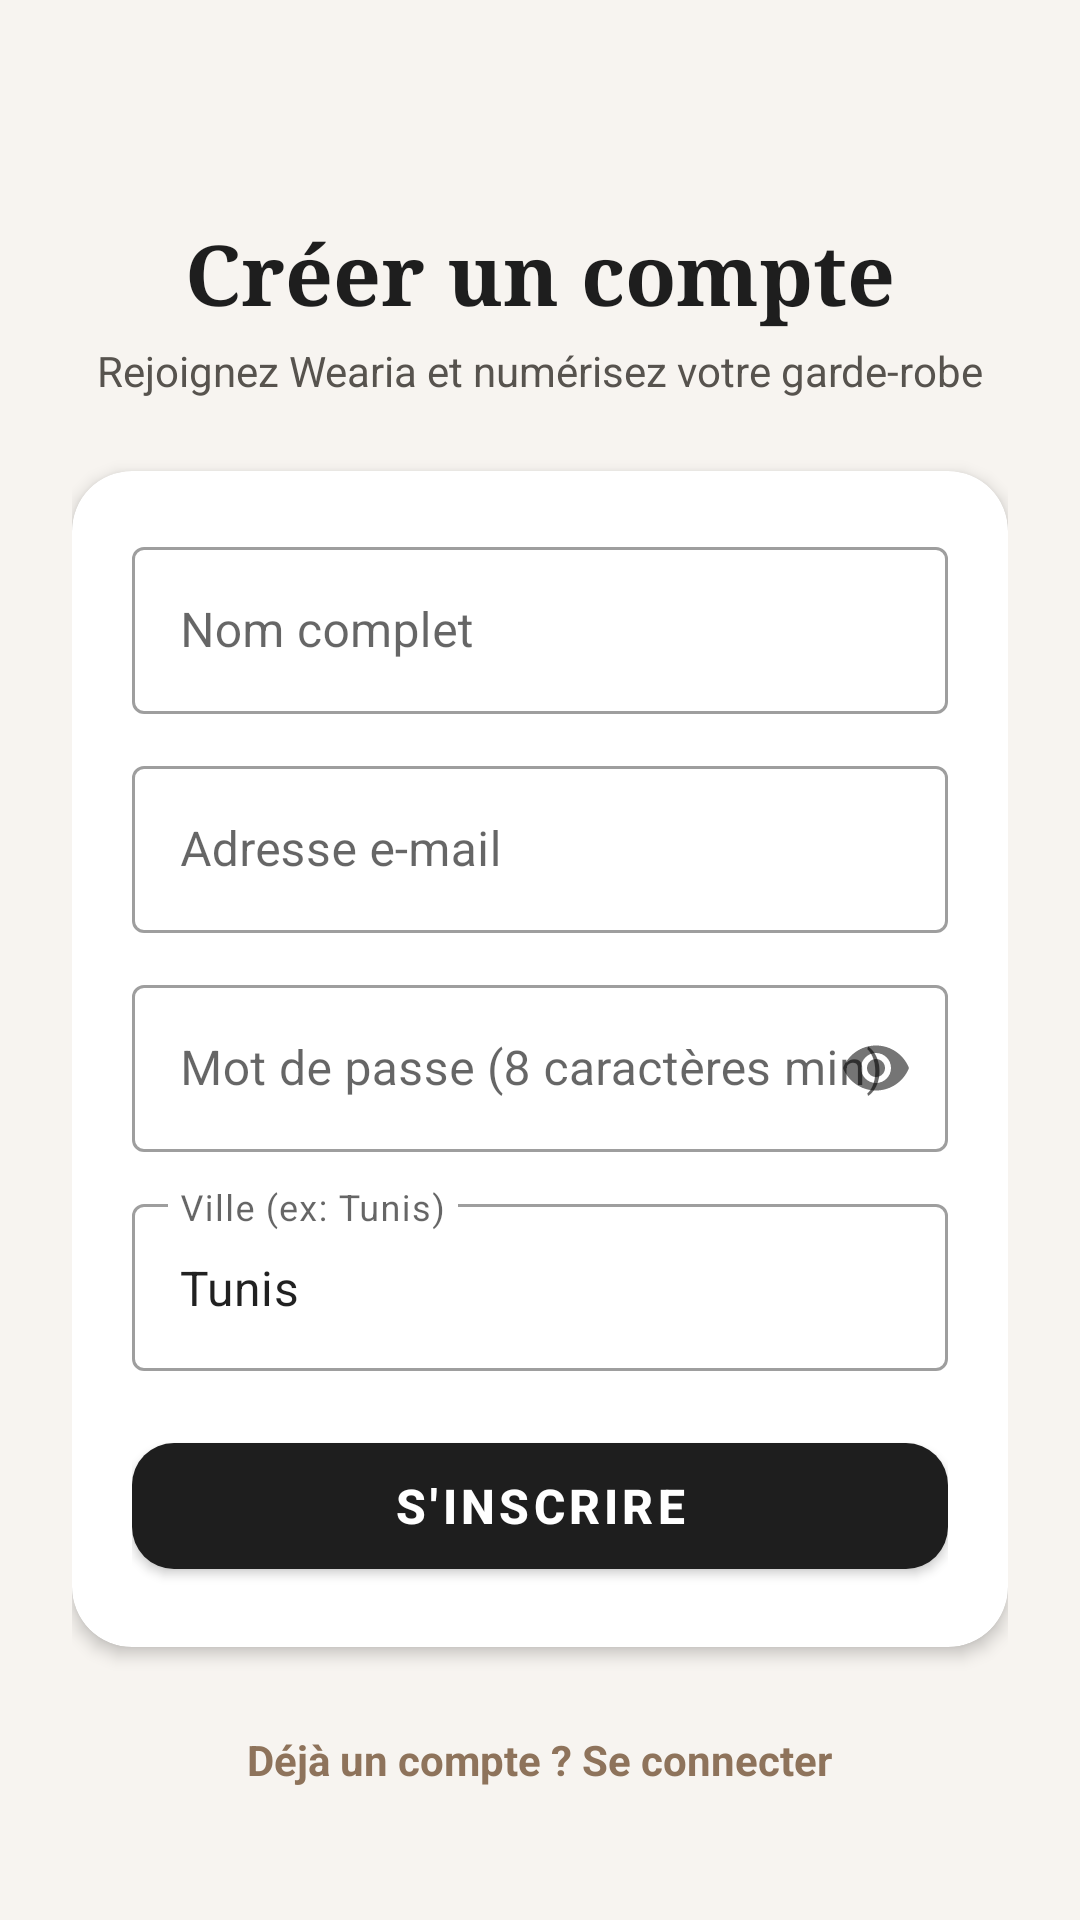

This screen was rendered from an Android layout file. Write that file and the resources it references.
<!-- AndroidManifest.xml: application theme Theme.Wearia -->
<!-- res/layout/activity_register.xml -->
<?xml version="1.0" encoding="utf-8"?>
<ScrollView xmlns:android="http://schemas.android.com/apk/res/android"
    xmlns:app="http://schemas.android.com/apk/res-auto"
    xmlns:tools="http://schemas.android.com/tools"
    android:layout_width="match_parent"
    android:layout_height="match_parent"
    android:fillViewport="true"
    android:background="@color/background_page">

    <LinearLayout
        android:layout_width="match_parent"
        android:layout_height="wrap_content"
        android:orientation="vertical"
        android:padding="24dp"
        android:gravity="center_horizontal">

        
        <LinearLayout
            android:layout_width="match_parent"
            android:layout_height="wrap_content"
            android:orientation="horizontal"
            android:gravity="center_vertical">

            <ImageButton
                android:id="@+id/btnBack"
                android:layout_width="40dp"
                android:layout_height="40dp"
                android:background="?attr/selectableItemBackgroundBorderless"
                android:src="@drawable/ic_arrow_back"
                android:contentDescription="Retour" />
        </LinearLayout>

        <TextView
            android:layout_width="wrap_content"
            android:layout_height="wrap_content"
            android:layout_marginTop="8dp"
            android:text="@string/register_title"
            android:textColor="@color/primary"
            android:textSize="28sp"
            android:fontFamily="serif"
            android:textStyle="bold" />

        <TextView
            android:layout_width="wrap_content"
            android:layout_height="wrap_content"
            android:layout_marginTop="4dp"
            android:text="Rejoignez Wearia et numérisez votre garde-robe"
            android:textColor="@color/text_body"
            android:textSize="14sp" />

        <androidx.cardview.widget.CardView
            android:layout_width="match_parent"
            android:layout_height="wrap_content"
            android:layout_marginTop="24dp"
            app:cardCornerRadius="20dp"
            app:cardElevation="3dp"
            app:cardBackgroundColor="@color/card_background">

            <LinearLayout
                android:layout_width="match_parent"
                android:layout_height="wrap_content"
                android:orientation="vertical"
                android:padding="20dp">

                <com.google.android.material.textfield.TextInputLayout
                    android:layout_width="match_parent"
                    android:layout_height="wrap_content"
                    style="@style/Widget.MaterialComponents.TextInputLayout.OutlinedBox">

                    <com.google.android.material.textfield.TextInputEditText
                        android:id="@+id/etName"
                        android:layout_width="match_parent"
                        android:layout_height="wrap_content"
                        android:hint="@string/name_hint"
                        android:inputType="textPersonName" />
                </com.google.android.material.textfield.TextInputLayout>

                <com.google.android.material.textfield.TextInputLayout
                    android:layout_width="match_parent"
                    android:layout_height="wrap_content"
                    android:layout_marginTop="12dp"
                    style="@style/Widget.MaterialComponents.TextInputLayout.OutlinedBox">

                    <com.google.android.material.textfield.TextInputEditText
                        android:id="@+id/etEmail"
                        android:layout_width="match_parent"
                        android:layout_height="wrap_content"
                        android:hint="@string/email_hint"
                        android:inputType="textEmailAddress" />
                </com.google.android.material.textfield.TextInputLayout>

                <com.google.android.material.textfield.TextInputLayout
                    android:layout_width="match_parent"
                    android:layout_height="wrap_content"
                    android:layout_marginTop="12dp"
                    app:passwordToggleEnabled="true"
                    style="@style/Widget.MaterialComponents.TextInputLayout.OutlinedBox">

                    <com.google.android.material.textfield.TextInputEditText
                        android:id="@+id/etPassword"
                        android:layout_width="match_parent"
                        android:layout_height="wrap_content"
                        android:hint="@string/password_hint"
                        android:inputType="textPassword" />
                </com.google.android.material.textfield.TextInputLayout>

                <com.google.android.material.textfield.TextInputLayout
                    android:layout_width="match_parent"
                    android:layout_height="wrap_content"
                    android:layout_marginTop="12dp"
                    style="@style/Widget.MaterialComponents.TextInputLayout.OutlinedBox">

                    <com.google.android.material.textfield.TextInputEditText
                        android:id="@+id/etCity"
                        android:layout_width="match_parent"
                        android:layout_height="wrap_content"
                        android:hint="@string/city_hint"
                        android:text="Tunis"
                        android:inputType="text" />
                </com.google.android.material.textfield.TextInputLayout>

                <ProgressBar
                    android:id="@+id/progressBar"
                    android:layout_width="wrap_content"
                    android:layout_height="wrap_content"
                    android:layout_gravity="center_horizontal"
                    android:layout_marginTop="16dp"
                    android:visibility="gone" />

                <com.google.android.material.button.MaterialButton
                    android:id="@+id/btnRegister"
                    android:layout_width="match_parent"
                    android:layout_height="54dp"
                    android:layout_marginTop="18dp"
                    android:text="@string/btn_register"
                    android:textSize="16sp"
                    android:textStyle="bold"
                    app:cornerRadius="14dp"
                    app:backgroundTint="@color/primary" />

            </LinearLayout>

        </androidx.cardview.widget.CardView>

        <TextView
            android:id="@+id/tvGoToLogin"
            android:layout_width="wrap_content"
            android:layout_height="wrap_content"
            android:layout_marginTop="20dp"
            android:text="@string/have_account"
            android:textColor="@color/secondary_variant"
            android:textStyle="bold"
            android:textSize="14sp"
            android:padding="8dp" />

    </LinearLayout>

</ScrollView>
<!-- resources referenced by this layout -->
<resources>
  <color name="background_page">#F7F4F0</color>
  <color name="card_background">#FFFFFF</color>
  <color name="primary">#1E1E1E</color>
  <color name="secondary_variant">#8E735B</color>
  <color name="text_body">#57534E</color>
  <string name="btn_register">S\'inscrire</string>
  <string name="city_hint">Ville (ex: Tunis)</string>
  <string name="email_hint">Adresse e-mail</string>
  <string name="have_account">Déjà un compte ? Se connecter</string>
  <string name="name_hint">Nom complet</string>
  <string name="password_hint">Mot de passe (8 caractères min)</string>
  <string name="register_title">Créer un compte</string>
  <style name="Theme.Wearia" parent="Theme.MaterialComponents.DayNight.NoActionBar">
          <item name="colorPrimary">@color/primary</item>
          <item name="colorPrimaryVariant">@color/primary_variant</item>
          <item name="colorOnPrimary">@color/on_primary</item>
          <item name="colorSecondary">@color/secondary</item>
          <item name="colorSecondaryVariant">@color/secondary_variant</item>
          <item name="colorOnSecondary">@color/on_secondary</item>
          <item name="android:statusBarColor">@color/background_page</item>
          <item name="android:windowLightStatusBar">true</item>
          <item name="android:windowBackground">@color/background_page</item>
      </style>
  <color name="primary_variant">#000000</color>
  <color name="on_primary">#FFFFFF</color>
  <color name="secondary">#C5A880</color>
  <color name="on_secondary">#FFFFFF</color>
</resources>
